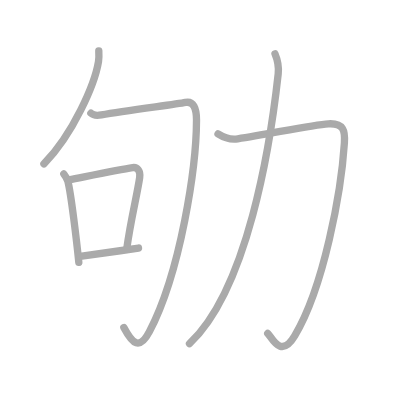
t = 0.00 s
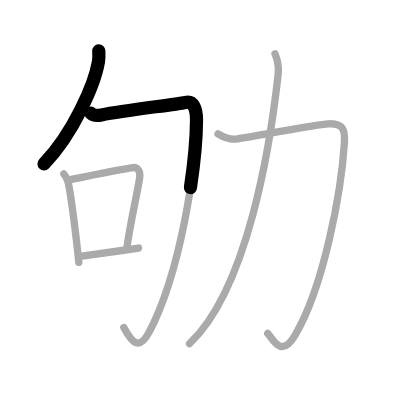
t = 1.50 s
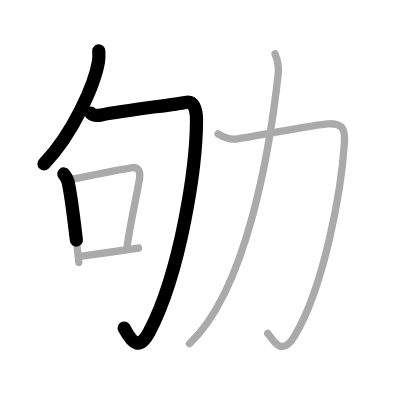
t = 2.75 s
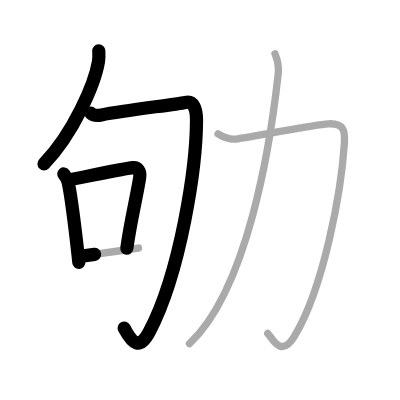
t = 4.25 s
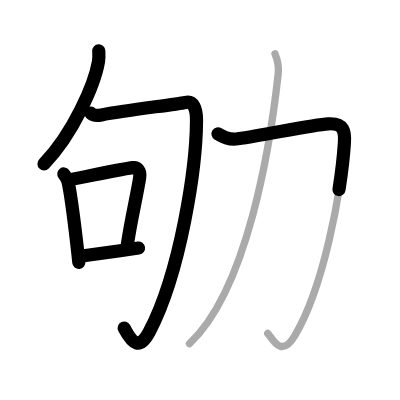
t = 5.50 s
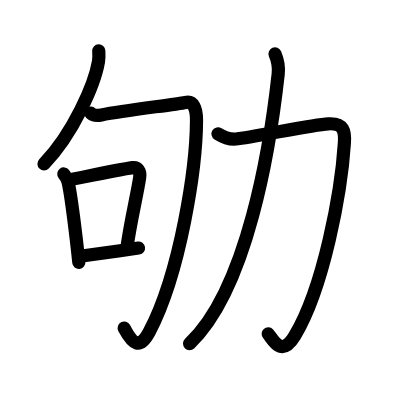
t = 7.00 s

The animated SVG that drew these frames (rendered in a browser with its animation timeline set to each time). Animation: 7 SMIL elements (animate=7); one cycle of 7.00 s.

<?xml version="1.0" standalone="no"?>
<!DOCTYPE svg PUBLIC "-//W3C//DTD SVG 1.1//EN"   "http://www.w3.org/Graphics/SVG/1.1/DTD/svg11.dtd">
<svg width="400px" height="400px"  version="1.1" xmlns="http://www.w3.org/2000/svg">
  <defs>
    <marker id="Triangle" viewBox="0 0 10 10" refX="0" refY="5" markerUnits="strokeWidth" markerWidth="3" style="stroke-opacity:0%;fill:#aaaaaa;" markerHeight="2" orient="auto">
      <path d="M 0 0 L 10 5 L 0 10 z" />
    </marker>
    
    <marker id="Arrow" viewBox="0 0 10 10" refX="5" refY="5" markerUnits="strokeWidth" markerWidth="1.8" style="stroke-opacity:0%;fill:#770000;" markerHeight="2" orient="auto">
      <path d="M 0 4 L 6 4 L 4 1 L 10 5 L 4 9 L 6 6 L 0 6 z" />
        <circle cx="5" cy="5" r="5" />
      </marker>
    
    <marker id="TriangleRed" viewBox="0 0 10 10" refX="0" refY="5" markerUnits="strokeWidth" markerWidth="3" style="stroke-opacity:0%;fill:#CC0000;" markerHeight="2" orient="auto">
      <path d="M 0 0 L 10 5 L 0 10 z" />
    </marker>
    
    <marker id="ArrowRed" viewBox="0 0 10 10" refX="5" refY="5" markerUnits="strokeWidth" markerWidth="1.8" style="stroke-opacity:0%;fill:#CC0000;" markerHeight="2" orient="auto">
      <path d="M 0 4 L 6 4 L 4 1 L 10 5 L 4 9 L 6 6 L 0 6 z" />
        <circle cx="5" cy="5" r="5" />
      </marker>
    
  </defs>
  
  <path style="fill:#ffffff; fill-opacity:100%; fill-rule:evenodd; stroke-width:0;" d="M 0 0 L 400px 0 L 400px 400px L 0 400px L 0 0" />

  <g transform="scale(3.6697247706422 3.6697247706422)">
<path style="fill:none; fill-opacity:0%; fill-rule:evenodd; stroke:#aaaaaa; stroke-opacity:100%; stroke-width: 1.5pt; stroke-linejoin:round; stroke-linecap:round;" d="M26.92 13.85c0.04 0.73 0.09 1.87-0.08 2.92c-1.02 6.15-6.87 19.64-14.87 27.9"></path>
<path style="fill:none; fill-opacity:0%; fill-rule:evenodd; stroke:#aaaaaa; stroke-opacity:100%; stroke-width: 1.5pt; stroke-linejoin:round; stroke-linecap:round;" d="M24.77 30.85c0.72 0.69 1.66 0.69 2.87 0.46c6.86-1.31 20.04-2.79 22.89-3.4c2.15-0.46 3.02 1.59 3.02 4.8C53.51 45.5 49.25 74 40.71 90.38c-2.67 5.11-4.58 3.38-6.96-1.14"></path>
<path style="fill:none; fill-opacity:0%; fill-rule:evenodd; stroke:#aaaaaa; stroke-opacity:100%; stroke-width: 1.5pt; stroke-linejoin:round; stroke-linecap:round;" d="M17.39 47.4c0.24 0.31 0.99 1.58 1.1 1.97c0.84 3.12 2.42 16.52 2.99 22.12"></path>
<path style="fill:none; fill-opacity:0%; fill-rule:evenodd; stroke:#aaaaaa; stroke-opacity:100%; stroke-width: 1.5pt; stroke-linejoin:round; stroke-linecap:round;" d="M18.82 49.03C24 48 32.53 46.21 36.14 45.68c1.32-0.19 2.19 0.91 1.92 2.73c-0.7 4.71-2.48 11.72-3.51 19.33"></path>
<path style="fill:none; fill-opacity:0%; fill-rule:evenodd; stroke:#aaaaaa; stroke-opacity:100%; stroke-width: 1.5pt; stroke-linejoin:round; stroke-linecap:round;" d="M21.82 69.85c3.96-0.53 10.48-1.44 15.92-2.25"></path>
<path style="fill:none; fill-opacity:0%; fill-rule:evenodd; stroke:#aaaaaa; stroke-opacity:100%; stroke-width: 1.5pt; stroke-linejoin:round; stroke-linecap:round;" d="M59.41 36.47c1.9 1.2 3.35 1.67 5.36 1.36c8.73-1.33 20.43-3.84 24.71-4.09c4.27-0.24 4.57 2.03 4.37 5.19C93 52.25 88.25 78.25 80.3 91.53c-3.84 6.42-6.23 0.31-7.34-0.68"></path>
<path style="fill:none; fill-opacity:0%; fill-rule:evenodd; stroke:#aaaaaa; stroke-opacity:100%; stroke-width: 1.5pt; stroke-linejoin:round; stroke-linecap:round;" d="M74.94 14.68c0.56 1.32 1.16 2.81 0.87 5.47c-2.17 19.71-8.33 58.54-24.17 73.51"></path>

<path style="fill:none; fill-opacity:0%; fill-rule:evenodd; stroke:#000000; stroke-opacity:100%; stroke-width: 2.7pt; stroke-linejoin:round; stroke-linecap:round;" d="M26.92 13.85c0.04 0.73 0.09 1.87-0.08 2.92c-1.02 6.15-6.87 19.64-14.87 27.9" pathLength="100" stroke-dashoffset="100" stroke-dasharray="100 105"><animate id="dashAnim1" attributeName="stroke-dashoffset" from="100" to="0" dur="1s" calcMode="linear" fill="freeze"/></path>
<path style="fill:none; fill-opacity:0%; fill-rule:evenodd; stroke:#000000; stroke-opacity:100%; stroke-width: 2.7pt; stroke-linejoin:round; stroke-linecap:round;" d="M24.77 30.85c0.72 0.69 1.66 0.69 2.87 0.46c6.86-1.31 20.04-2.79 22.89-3.4c2.15-0.46 3.02 1.59 3.02 4.8C53.51 45.5 49.25 74 40.71 90.38c-2.67 5.11-4.58 3.38-6.96-1.14" pathLength="100" stroke-dashoffset="100" stroke-dasharray="100 105"><animate id="dashAnim2" attributeName="stroke-dashoffset" from="100" to="0" dur="1s" calcMode="linear" begin="dashAnim1.end" fill="freeze"/></path>
<path style="fill:none; fill-opacity:0%; fill-rule:evenodd; stroke:#000000; stroke-opacity:100%; stroke-width: 2.7pt; stroke-linejoin:round; stroke-linecap:round;" d="M17.39 47.4c0.24 0.31 0.99 1.58 1.1 1.97c0.84 3.12 2.42 16.52 2.99 22.12" pathLength="100" stroke-dashoffset="100" stroke-dasharray="100 105"><animate id="dashAnim3" attributeName="stroke-dashoffset" from="100" to="0" dur="1s" calcMode="linear" begin="dashAnim2.end" fill="freeze"/></path>
<path style="fill:none; fill-opacity:0%; fill-rule:evenodd; stroke:#000000; stroke-opacity:100%; stroke-width: 2.7pt; stroke-linejoin:round; stroke-linecap:round;" d="M18.82 49.03C24 48 32.53 46.21 36.14 45.68c1.32-0.19 2.19 0.91 1.92 2.73c-0.7 4.71-2.48 11.72-3.51 19.33" pathLength="100" stroke-dashoffset="100" stroke-dasharray="100 105"><animate id="dashAnim4" attributeName="stroke-dashoffset" from="100" to="0" dur="1s" calcMode="linear" begin="dashAnim3.end" fill="freeze"/></path>
<path style="fill:none; fill-opacity:0%; fill-rule:evenodd; stroke:#000000; stroke-opacity:100%; stroke-width: 2.7pt; stroke-linejoin:round; stroke-linecap:round;" d="M21.82 69.85c3.96-0.53 10.48-1.44 15.92-2.25" pathLength="100" stroke-dashoffset="100" stroke-dasharray="100 105"><animate id="dashAnim5" attributeName="stroke-dashoffset" from="100" to="0" dur="1s" calcMode="linear" begin="dashAnim4.end" fill="freeze"/></path>
<path style="fill:none; fill-opacity:0%; fill-rule:evenodd; stroke:#000000; stroke-opacity:100%; stroke-width: 2.7pt; stroke-linejoin:round; stroke-linecap:round;" d="M59.41 36.47c1.9 1.2 3.35 1.67 5.36 1.36c8.73-1.33 20.43-3.84 24.71-4.09c4.27-0.24 4.57 2.03 4.37 5.19C93 52.25 88.25 78.25 80.3 91.53c-3.84 6.42-6.23 0.31-7.34-0.68" pathLength="100" stroke-dashoffset="100" stroke-dasharray="100 105"><animate id="dashAnim6" attributeName="stroke-dashoffset" from="100" to="0" dur="1s" calcMode="linear" begin="dashAnim5.end" fill="freeze"/></path>
<path style="fill:none; fill-opacity:0%; fill-rule:evenodd; stroke:#000000; stroke-opacity:100%; stroke-width: 2.7pt; stroke-linejoin:round; stroke-linecap:round;" d="M74.94 14.68c0.56 1.32 1.16 2.81 0.87 5.47c-2.17 19.71-8.33 58.54-24.17 73.51" pathLength="100" stroke-dashoffset="100" stroke-dasharray="100 105"><animate id="dashAnim7" attributeName="stroke-dashoffset" from="100" to="0" dur="1s" calcMode="linear" begin="dashAnim6.end" fill="freeze"/></path>

</g>

</svg>  
          
